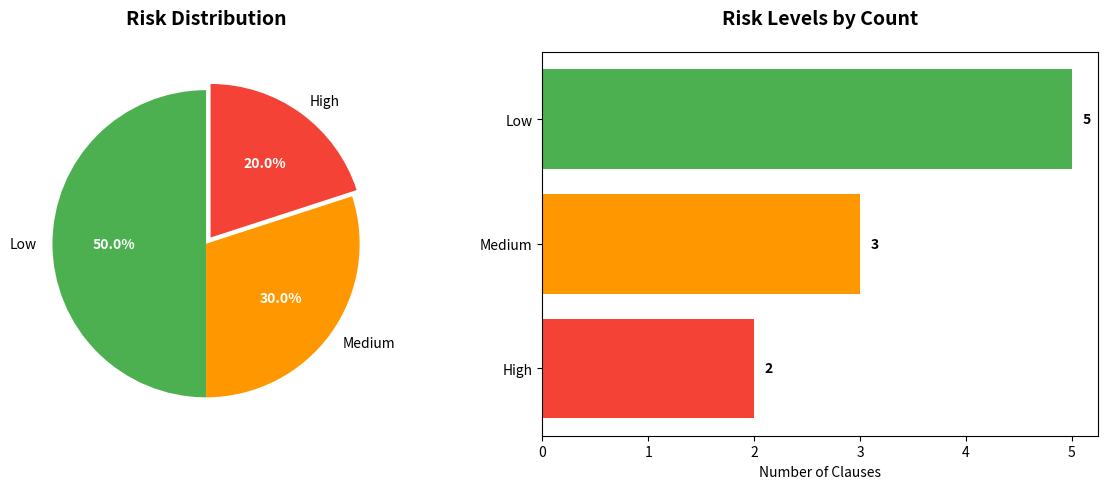
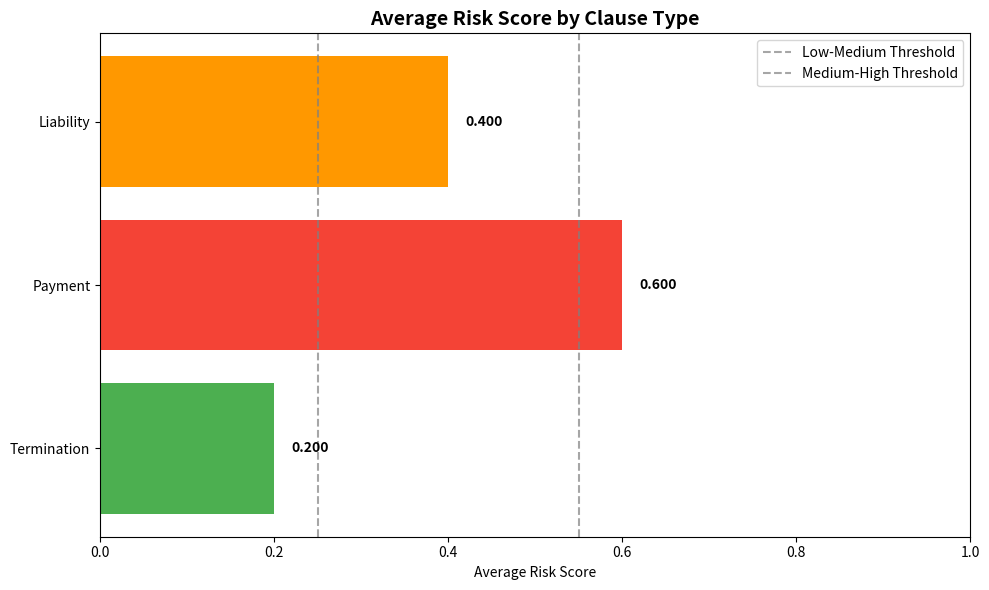

Here is the Python script that generated these plots, in order:
# File: frontend/components/risk_chart.py
"""
Risk visualization component for creating charts and graphs.
"""

import matplotlib.pyplot as plt
import matplotlib.patches as patches
from typing import Dict, List, Optional
import numpy as np

def create_risk_chart(risk_summary: Dict) -> Optional[plt.Figure]:
    """
    Create a risk distribution visualization.
    
    Args:
        risk_summary: Risk assessment summary dictionary
        
    Returns:
        Matplotlib figure object or None if no data
    """
    try:
        risk_dist = risk_summary.get("risk_distribution", {})
        
        # Filter out zero values
        filtered_dist = {k: v for k, v in risk_dist.items() if v > 0}
        
        if not filtered_dist:
            return None
        
        # Create figure with subplots
        fig, (ax1, ax2) = plt.subplots(1, 2, figsize=(12, 5))
        
        # Pie chart
        labels = list(filtered_dist.keys())
        sizes = list(filtered_dist.values())
        colors = {'Low': '#4CAF50', 'Medium': '#FF9800', 'High': '#F44336'}
        chart_colors = [colors.get(label, '#9E9E9E') for label in labels]
        
        wedges, texts, autotexts = ax1.pie(
            sizes, 
            labels=labels, 
            colors=chart_colors,
            autopct='%1.1f%%',
            startangle=90,
            explode=[0.05 if label == 'High' else 0 for label in labels]
        )
        
        ax1.set_title('Risk Distribution', fontsize=14, fontweight='bold', pad=20)
        
        # Style the percentage text
        for autotext in autotexts:
            autotext.set_color('white')
            autotext.set_fontweight('bold')
            autotext.set_fontsize(10)
        
        # Bar chart
        y_pos = np.arange(len(labels))
        bars = ax2.barh(y_pos, sizes, color=chart_colors)
        
        ax2.set_yticks(y_pos)
        ax2.set_yticklabels(labels)
        ax2.invert_yaxis()
        ax2.set_xlabel('Number of Clauses')
        ax2.set_title('Risk Levels by Count', fontsize=14, fontweight='bold', pad=20)
        
        # Add value labels on bars
        for i, (bar, size) in enumerate(zip(bars, sizes)):
            width = bar.get_width()
            ax2.text(width + 0.1, bar.get_y() + bar.get_height()/2, 
                    str(size), ha='left', va='center', fontweight='bold')
        
        plt.tight_layout()
        return fig
        
    except Exception as e:
        print(f"Error creating risk chart: {e}")
        return None

def create_risk_score_heatmap(clauses: List[Dict], clause_risks: List[Dict]) -> Optional[plt.Figure]:
    """
    Create a heatmap showing risk scores across clause types.
    
    Args:
        clauses: List of clause dictionaries
        clause_risks: List of risk assessment dictionaries
        
    Returns:
        Matplotlib figure object or None if insufficient data
    """
    try:
        # Create risk lookup
        risk_lookup = {risk["clause_id"]: risk for risk in clause_risks}
        
        # Group by clause type
        type_risks = {}
        for clause in clauses:
            clause_type = clause["type"]
            risk_info = risk_lookup.get(clause["id"], {})
            risk_score = risk_info.get("risk_score", 0)
            
            if clause_type not in type_risks:
                type_risks[clause_type] = []
            type_risks[clause_type].append(risk_score)
        
        # Calculate average risk per type
        avg_risks = {
            clause_type: np.mean(scores) 
            for clause_type, scores in type_risks.items()
        }
        
        if not avg_risks:
            return None
        
        # Create horizontal bar chart
        fig, ax = plt.subplots(figsize=(10, max(6, len(avg_risks) * 0.8)))
        
        types = list(avg_risks.keys())
        scores = list(avg_risks.values())
        
        # Color based on risk level
        colors = []
        for score in scores:
            if score < 0.25:
                colors.append('#4CAF50')  # Green for low risk
            elif score < 0.55:
                colors.append('#FF9800')  # Orange for medium risk
            else:
                colors.append('#F44336')  # Red for high risk
        
        bars = ax.barh(types, scores, color=colors)
        
        ax.set_xlabel('Average Risk Score')
        ax.set_title('Average Risk Score by Clause Type', fontsize=14, fontweight='bold')
        ax.set_xlim(0, 1.0)
        
        # Add score labels
        for bar, score in zip(bars, scores):
            width = bar.get_width()
            ax.text(width + 0.02, bar.get_y() + bar.get_height()/2,
                   f'{score:.3f}', ha='left', va='center', fontweight='bold')
        
        # Add risk level guidelines
        ax.axvline(x=0.25, color='gray', linestyle='--', alpha=0.7, label='Low-Medium Threshold')
        ax.axvline(x=0.55, color='gray', linestyle='--', alpha=0.7, label='Medium-High Threshold')
        ax.legend()
        
        plt.tight_layout()
        return fig
        
    except Exception as e:
        print(f"Error creating risk heatmap: {e}")
        return None

def create_risk_radar_chart(risk_summary: Dict) -> Optional[plt.Figure]:
    """
    Create a radar chart showing different risk dimensions.
    
    Args:
        risk_summary: Risk assessment summary
        
    Returns:
        Matplotlib figure object or None if insufficient data
    """
    try:
        # Define risk dimensions based on available data
        dimensions = [
            'Overall Risk',
            'High Risk Ratio',
            'Contract Complexity',
            'Risk Distribution'
        ]
        
        # Calculate scores for each dimension (0-1 scale)
        total_clauses = risk_summary.get('total_clauses', 1)
        high_risk_count = risk_summary.get('high_risk_count', 0)
        medium_risk_count = risk_summary.get('medium_risk_count', 0)
        
        scores = [
            risk_summary.get('contract_risk_score', 0),  # Overall risk
            high_risk_count / max(total_clauses, 1),     # High risk ratio
            min(total_clauses / 20, 1.0),               # Complexity based on clause count
            (high_risk_count + medium_risk_count * 0.5) / max(total_clauses, 1)  # Risk distribution
        ]
        
        # Create radar chart
        fig, ax = plt.subplots(figsize=(8, 8), subplot_kw=dict(projection='polar'))
        
        # Calculate angle for each dimension
        angles = np.linspace(0, 2 * np.pi, len(dimensions), endpoint=False).tolist()
        scores += [scores[0]]  # Complete the circle
        angles += [angles]  # Complete the circle
        
        # Plot
        ax.plot(angles, scores, 'o-', linewidth=2, label='Risk Profile', color='#FF5722')
        ax.fill(angles, scores, alpha=0.25, color='#FF5722')
        
        # Add labels
        ax.set_xticks(angles[:-1])
        ax.set_xticklabels(dimensions)
        ax.set_ylim(0, 1)
        ax.set_yticks([0.2, 0.4, 0.6, 0.8, 1.0])
        ax.set_yticklabels(['0.2', '0.4', '0.6', '0.8', '1.0'])
        ax.grid(True)
        
        ax.set_title('Contract Risk Profile', size=16, fontweight='bold', pad=30)
        
        plt.tight_layout()
        return fig
        
    except Exception as e:
        print(f"Error creating radar chart: {e}")
        return None

def create_clause_risk_timeline(clauses: List[Dict], clause_risks: List[Dict]) -> Optional[plt.Figure]:
    """
    Create a timeline showing risk scores across clauses.
    
    Args:
        clauses: List of clause dictionaries  
        clause_risks: List of risk assessment dictionaries
        
    Returns:
        Matplotlib figure object or None if insufficient data
    """
    try:
        if not clauses or not clause_risks:
            return None
            
        # Create risk lookup
        risk_lookup = {risk["clause_id"]: risk for risk in clause_risks}
        
        # Prepare data
        clause_ids = [clause["id"] for clause in clauses]
        risk_scores = [risk_lookup.get(clause["id"], {}).get("risk_score", 0) for clause in clauses]
        risk_levels = [risk_lookup.get(clause["id"], {}).get("risk_level", "Unknown") for clause in clauses]
        
        # Create figure
        fig, ax = plt.subplots(figsize=(12, 6))
        
        # Color map for risk levels
        color_map = {'Low': '#4CAF50', 'Medium': '#FF9800', 'High': '#F44336', 'Unknown': '#9E9E9E'}
        colors = [color_map.get(level, '#9E9E9E') for level in risk_levels]
        
        # Plot timeline
        ax.scatter(clause_ids, risk_scores, c=colors, s=100, alpha=0.7)
        ax.plot(clause_ids, risk_scores, color='gray', alpha=0.5, linestyle='--')
        
        # Add risk level thresholds
        ax.axhline(y=0.25, color='green', linestyle='-', alpha=0.3, label='Low Risk Threshold')
        ax.axhline(y=0.55, color='orange', linestyle='-', alpha=0.3, label='High Risk Threshold')
        
        ax.set_xlabel('Clause ID')
        ax.set_ylabel('Risk Score')
        ax.set_title('Risk Score Timeline Across Clauses', fontsize=14, fontweight='bold')
        ax.legend()
        ax.grid(True, alpha=0.3)
        
        # Annotate high-risk clauses
        for i, (clause_id, score, level) in enumerate(zip(clause_ids, risk_scores, risk_levels)):
            if level == 'High':
                ax.annotate(f'Clause {clause_id}', 
                           (clause_id, score), 
                           xytext=(5, 5), 
                           textcoords='offset points',
                           fontsize=8, 
                           fontweight='bold')
        
        plt.tight_layout()
        return fig
        
    except Exception as e:
        print(f"Error creating timeline chart: {e}")
        return None

if __name__ == "__main__":
    # Demo functionality
    import matplotlib.pyplot as plt
    
    # Sample data
    sample_risk_summary = {
        "risk_distribution": {"Low": 5, "Medium": 3, "High": 2},
        "contract_risk_score": 0.45,
        "total_clauses": 10,
        "high_risk_count": 2,
        "medium_risk_count": 3,
        "low_risk_count": 5
    }
    
    sample_clauses = [
        {"id": 1, "type": "Termination"},
        {"id": 2, "type": "Payment"},
        {"id": 3, "type": "Liability"}
    ]
    
    sample_risks = [
        {"clause_id": 1, "risk_score": 0.2, "risk_level": "Low"},
        {"clause_id": 2, "risk_score": 0.6, "risk_level": "High"},
        {"clause_id": 3, "risk_score": 0.4, "risk_level": "Medium"}
    ]
    
    print("Creating demo charts...")
    
    # Test risk distribution chart
    fig1 = create_risk_chart(sample_risk_summary)
    if fig1:
        plt.show()
        print("✓ Risk distribution chart created")
    
    # Test risk heatmap
    fig2 = create_risk_score_heatmap(sample_clauses, sample_risks)
    if fig2:
        plt.show()
        print("✓ Risk heatmap created")
    
    # Test radar chart
    fig3 = create_risk_radar_chart(sample_risk_summary)
    if fig3:
        plt.show()
        print("✓ Risk radar chart created")
    
    print("Demo completed!")
